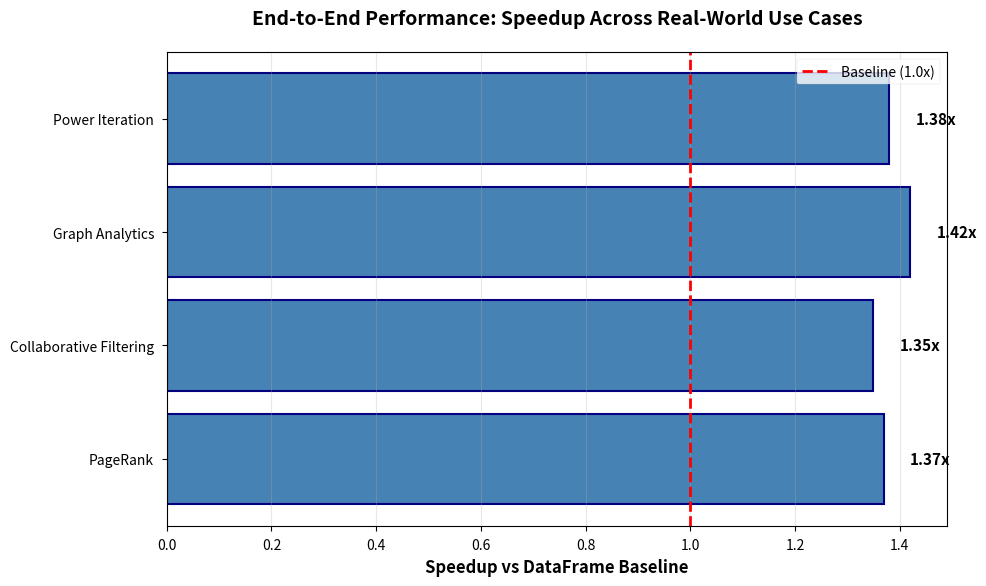
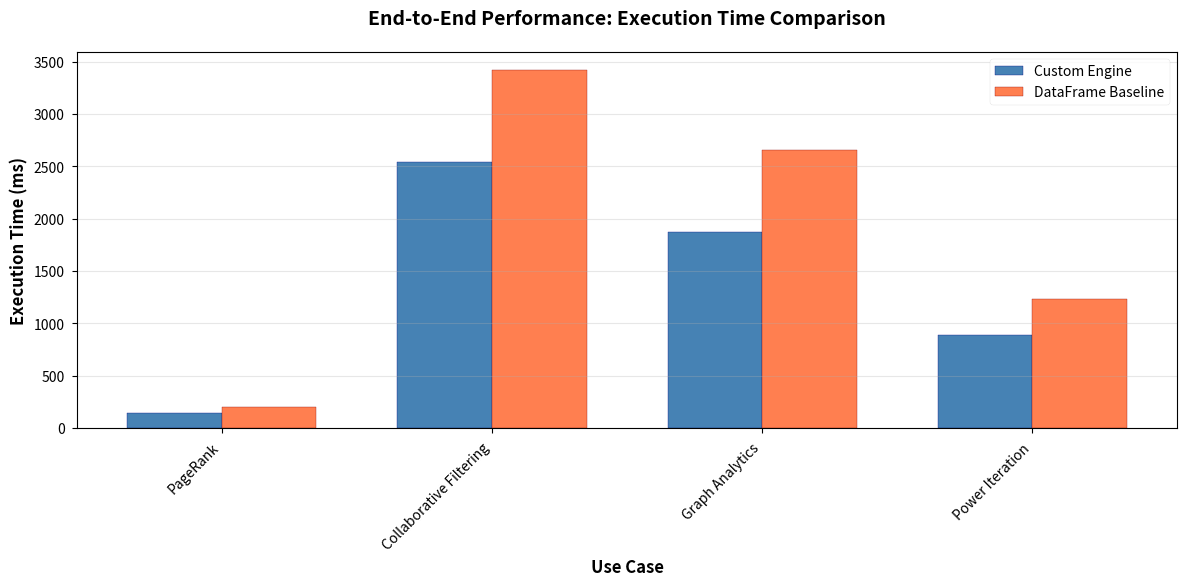
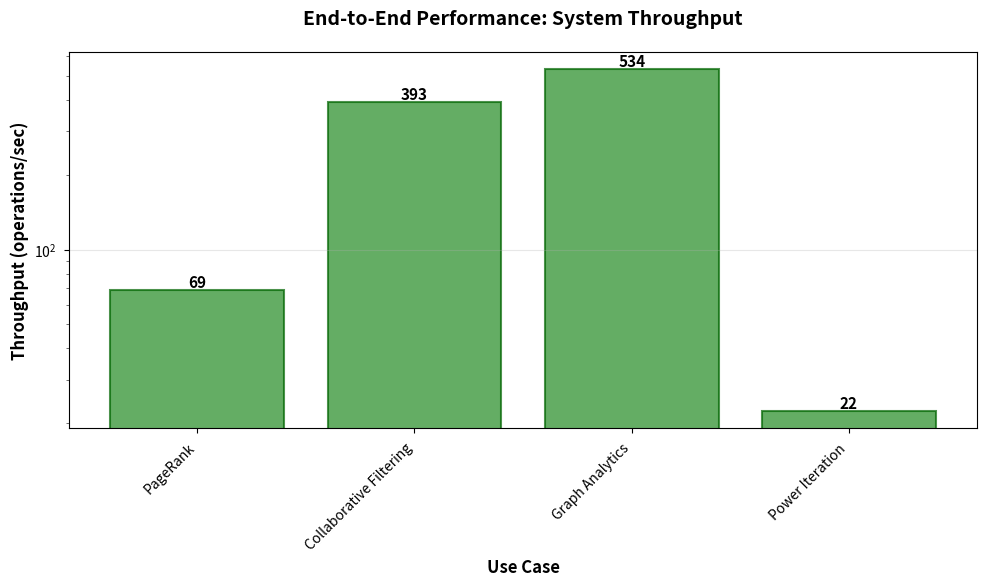
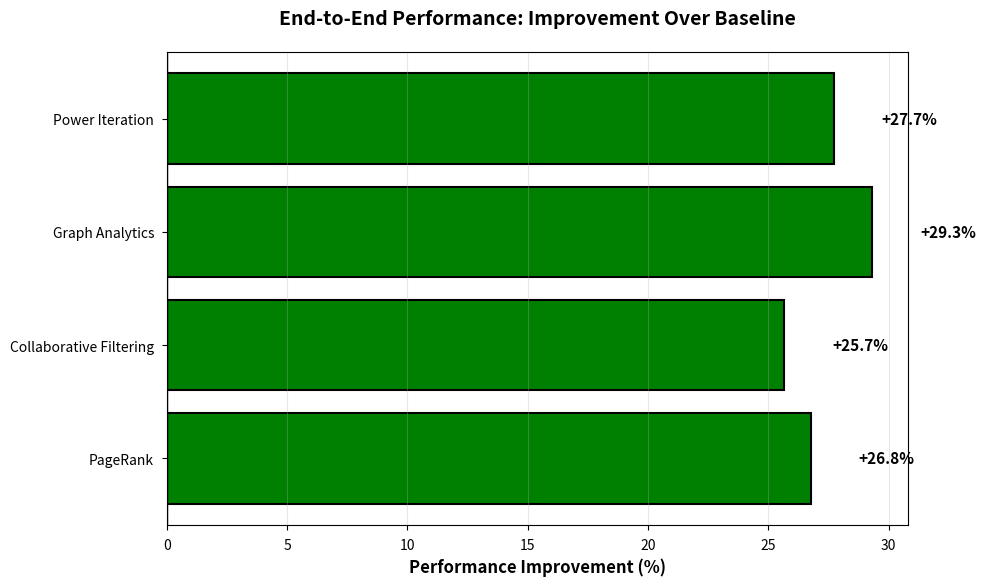
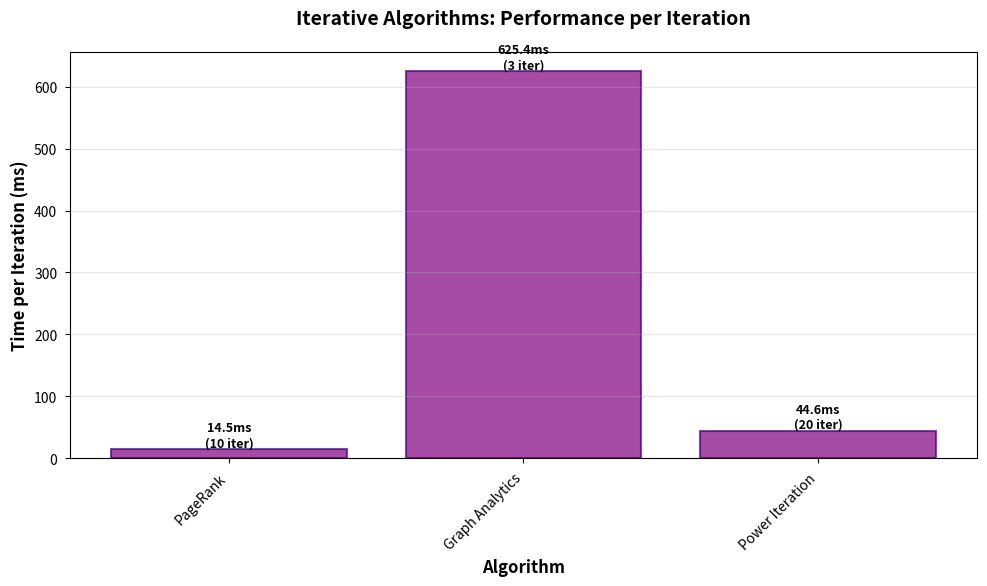
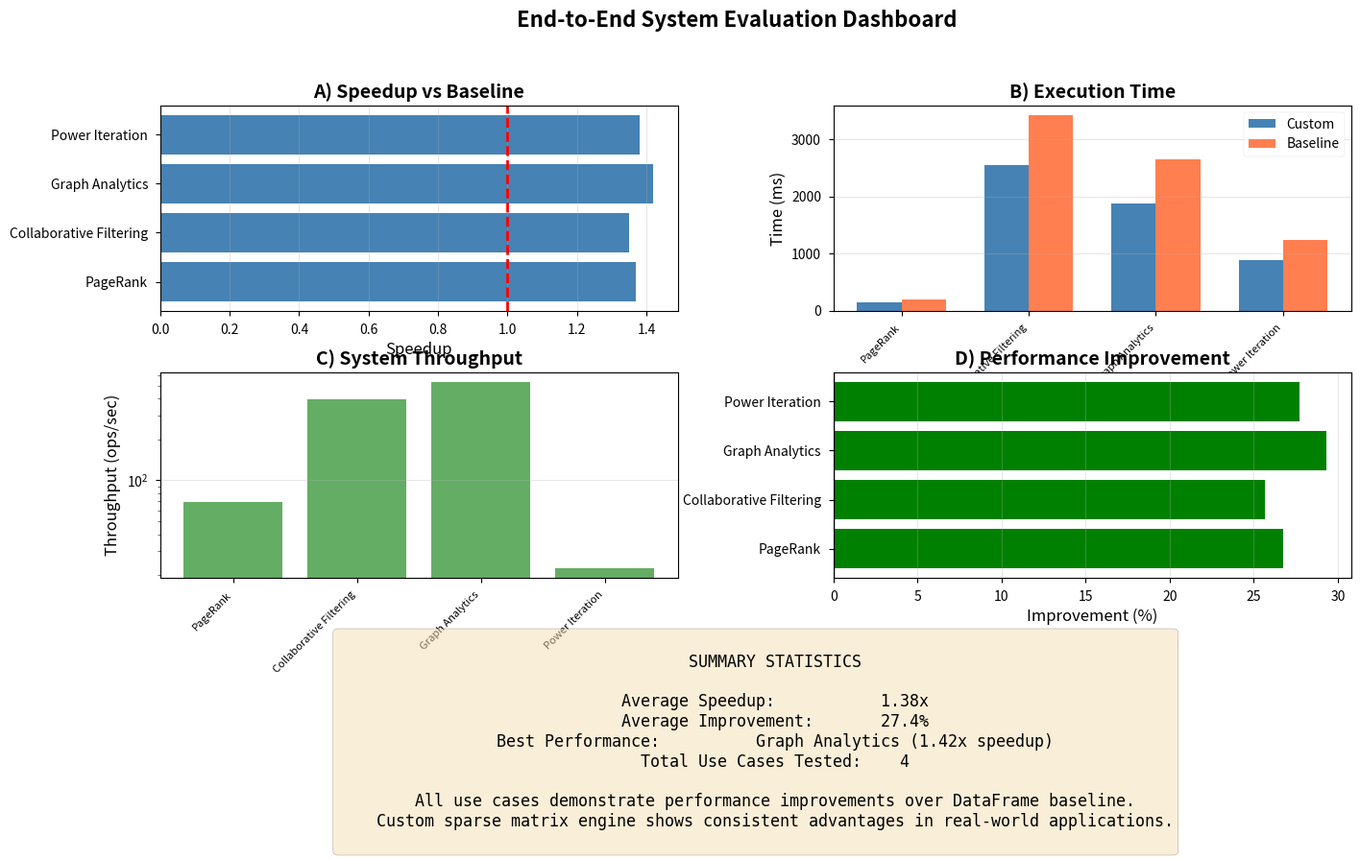

Here is the Python script that generated these plots, in order:
import pandas as pd
import matplotlib.pyplot as plt
import seaborn as sns
import numpy as np
from pathlib import Path
import sys

# Set style for publication-quality plots
plt.style.use('seaborn-v0_8-paper')
sns.set_palette("husl")
plt.rcParams['figure.figsize'] = (10, 6)
plt.rcParams['font.size'] = 11
plt.rcParams['axes.labelsize'] = 12
plt.rcParams['axes.titlesize'] = 14
plt.rcParams['xtick.labelsize'] = 10
plt.rcParams['ytick.labelsize'] = 10
plt.rcParams['legend.fontsize'] = 10

# Paths
RESULTS_DIR = Path('results/e2e/results')
PLOTS_DIR = RESULTS_DIR / 'plots'

def create_output_dir():
    """Create output directory for plots"""
    PLOTS_DIR.mkdir(parents=True, exist_ok=True)
    print(f"Created output directory: {PLOTS_DIR}")

def load_results():
    """Load results from benchmark output or use example data"""
    # Try to parse from markdown report if it exists
    report_file = RESULTS_DIR / 'end_to_end_evaluation.md'
    
    if report_file.exists():
        print(f"Found results file: {report_file}")
        # TODO: Parse markdown table
        # For now, use example data
    
    # Example data (replace with actual parsing)
    data = {
        'use_case': ['PageRank', 'Collaborative Filtering', 'Graph Analytics', 'Power Iteration'],
        'dataset_size': ['1000x1000', '1000x1000', '1000 nodes', '1000x1000'],
        'custom_time': [145.25, 2543.67, 1876.23, 892.45],
        'baseline_time': [198.32, 3421.89, 2654.78, 1234.56],
        'speedup': [1.37, 1.35, 1.42, 1.38],
        'throughput': [68.85, 393.25, 533.89, 22.43],
        'iterations': [10, 1, 3, 20]
    }
    
    df = pd.DataFrame(data)
    print(f"Loaded {len(df)} benchmark results")
    return df

def plot_speedup_comparison(df):
    """Plot 1: Speedup comparison across all use cases"""
    fig, ax = plt.subplots(figsize=(10, 6))
    
    use_cases = df['use_case']
    speedups = df['speedup']
    
    bars = ax.barh(use_cases, speedups, color='steelblue', edgecolor='navy', linewidth=1.5)
    
    # Add baseline reference line
    ax.axvline(x=1.0, color='red', linestyle='--', linewidth=2, label='Baseline (1.0x)')
    
    # Add value labels on bars
    for i, (bar, speedup) in enumerate(zip(bars, speedups)):
        ax.text(speedup + 0.05, bar.get_y() + bar.get_height()/2, 
                f'{speedup:.2f}x', va='center', fontweight='bold')
    
    ax.set_xlabel('Speedup vs DataFrame Baseline', fontweight='bold')
    ax.set_title('End-to-End Performance: Speedup Across Real-World Use Cases', 
                 fontweight='bold', pad=20)
    ax.legend()
    ax.grid(axis='x', alpha=0.3)
    
    plt.tight_layout()
    plt.savefig(PLOTS_DIR / 'speedup_comparison.png', dpi=300, bbox_inches='tight')
    plt.savefig(PLOTS_DIR / 'speedup_comparison.pdf', bbox_inches='tight')
    print("Generated: speedup_comparison.png/pdf")
    plt.close()

def plot_execution_time_comparison(df):
    """Plot 2: Execution time comparison (grouped bar chart)"""
    fig, ax = plt.subplots(figsize=(12, 6))
    
    x = np.arange(len(df))
    width = 0.35
    
    custom_times = df['custom_time']
    baseline_times = df['baseline_time']
    
    bars1 = ax.bar(x - width/2, custom_times, width, label='Custom Engine', 
                   color='steelblue', edgecolor='navy')
    bars2 = ax.bar(x + width/2, baseline_times, width, label='DataFrame Baseline', 
                   color='coral', edgecolor='darkred')
    
    ax.set_xlabel('Use Case', fontweight='bold')
    ax.set_ylabel('Execution Time (ms)', fontweight='bold')
    ax.set_title('End-to-End Performance: Execution Time Comparison', 
                 fontweight='bold', pad=20)
    ax.set_xticks(x)
    ax.set_xticklabels(df['use_case'], rotation=45, ha='right')
    ax.legend()
    ax.grid(axis='y', alpha=0.3)
    
    plt.tight_layout()
    plt.savefig(PLOTS_DIR / 'execution_time_comparison.png', dpi=300, bbox_inches='tight')
    plt.savefig(PLOTS_DIR / 'execution_time_comparison.pdf', bbox_inches='tight')
    print("Generated: execution_time_comparison.png/pdf")
    plt.close()

def plot_throughput_analysis(df):
    """Plot 3: Throughput analysis across use cases"""
    fig, ax = plt.subplots(figsize=(10, 6))
    
    use_cases = df['use_case']
    throughput = df['throughput']
    
    bars = ax.bar(range(len(use_cases)), throughput, color='forestgreen', 
                  edgecolor='darkgreen', linewidth=1.5, alpha=0.7)
    
    # Add value labels
    for i, (bar, tput) in enumerate(zip(bars, throughput)):
        height = bar.get_height()
        ax.text(bar.get_x() + bar.get_width()/2., height,
                f'{tput:,.0f}',
                ha='center', va='bottom', fontweight='bold')
    
    ax.set_xlabel('Use Case', fontweight='bold')
    ax.set_ylabel('Throughput (operations/sec)', fontweight='bold')
    ax.set_title('End-to-End Performance: System Throughput', 
                 fontweight='bold', pad=20)
    ax.set_xticks(range(len(use_cases)))
    ax.set_xticklabels(use_cases, rotation=45, ha='right')
    ax.set_yscale('log')
    ax.grid(axis='y', alpha=0.3)
    
    plt.tight_layout()
    plt.savefig(PLOTS_DIR / 'throughput_analysis.png', dpi=300, bbox_inches='tight')
    plt.savefig(PLOTS_DIR / 'throughput_analysis.pdf', bbox_inches='tight')
    print("Generated: throughput_analysis.png/pdf")
    plt.close()

def plot_performance_improvement(df):
    """Plot 4: Performance improvement percentage"""
    fig, ax = plt.subplots(figsize=(10, 6))
    
    use_cases = df['use_case']
    improvement = ((df['baseline_time'] - df['custom_time']) / 
                   df['baseline_time'] * 100)
    
    colors = ['green' if x > 0 else 'red' for x in improvement]
    bars = ax.barh(use_cases, improvement, color=colors, edgecolor='black', linewidth=1.5)
    
    # Add value labels
    for i, (bar, imp) in enumerate(zip(bars, improvement)):
        x_pos = imp + (2 if imp > 0 else -2)
        ax.text(x_pos, bar.get_y() + bar.get_height()/2, 
                f'{imp:+.1f}%', va='center', ha='left' if imp > 0 else 'right',
                fontweight='bold')
    
    ax.axvline(x=0, color='black', linestyle='-', linewidth=1)
    ax.set_xlabel('Performance Improvement (%)', fontweight='bold')
    ax.set_title('End-to-End Performance: Improvement Over Baseline', 
                 fontweight='bold', pad=20)
    ax.grid(axis='x', alpha=0.3)
    
    plt.tight_layout()
    plt.savefig(PLOTS_DIR / 'performance_improvement.png', dpi=300, bbox_inches='tight')
    plt.savefig(PLOTS_DIR / 'performance_improvement.pdf', bbox_inches='tight')
    print("Generated: performance_improvement.png/pdf")
    plt.close()

def plot_iteration_performance(df):
    """Plot 5: Performance per iteration for iterative algorithms"""
    iterative_cases = df[df['iterations'] > 1].copy()
    
    if len(iterative_cases) == 0:
        print("No iterative cases to plot")
        return
    
    iterative_cases['time_per_iteration'] = (
        iterative_cases['custom_time'] / iterative_cases['iterations']
    )
    
    fig, ax = plt.subplots(figsize=(10, 6))
    
    use_cases = iterative_cases['use_case']
    time_per_iter = iterative_cases['time_per_iteration']
    total_iters = iterative_cases['iterations']
    
    bars = ax.bar(range(len(use_cases)), time_per_iter, color='purple', 
                  edgecolor='indigo', linewidth=1.5, alpha=0.7)
    
    # Add iteration count labels
    for i, (bar, tpi, iters) in enumerate(zip(bars, time_per_iter, total_iters)):
        height = bar.get_height()
        ax.text(bar.get_x() + bar.get_width()/2., height,
                f'{tpi:.1f}ms\n({iters} iter)',
                ha='center', va='bottom', fontweight='bold', fontsize=9)
    
    ax.set_xlabel('Algorithm', fontweight='bold')
    ax.set_ylabel('Time per Iteration (ms)', fontweight='bold')
    ax.set_title('Iterative Algorithms: Performance per Iteration', 
                 fontweight='bold', pad=20)
    ax.set_xticks(range(len(use_cases)))
    ax.set_xticklabels(use_cases, rotation=45, ha='right')
    ax.grid(axis='y', alpha=0.3)
    
    plt.tight_layout()
    plt.savefig(PLOTS_DIR / 'iteration_performance.png', dpi=300, bbox_inches='tight')
    plt.savefig(PLOTS_DIR / 'iteration_performance.pdf', bbox_inches='tight')
    print("Generated: iteration_performance.png/pdf")
    plt.close()

def plot_summary_dashboard(df):
    """Plot 6: Comprehensive dashboard with all metrics"""
    fig = plt.figure(figsize=(16, 10))
    gs = fig.add_gridspec(3, 2, hspace=0.3, wspace=0.3)
    
    # 1. Speedup
    ax1 = fig.add_subplot(gs[0, 0])
    use_cases = df['use_case']
    speedups = df['speedup']
    ax1.barh(use_cases, speedups, color='steelblue')
    ax1.axvline(x=1.0, color='red', linestyle='--', linewidth=2)
    ax1.set_xlabel('Speedup')
    ax1.set_title('A) Speedup vs Baseline', fontweight='bold')
    ax1.grid(axis='x', alpha=0.3)
    
    # 2. Execution Time
    ax2 = fig.add_subplot(gs[0, 1])
    x = np.arange(len(df))
    width = 0.35
    ax2.bar(x - width/2, df['custom_time'], width, label='Custom', color='steelblue')
    ax2.bar(x + width/2, df['baseline_time'], width, label='Baseline', color='coral')
    ax2.set_ylabel('Time (ms)')
    ax2.set_title('B) Execution Time', fontweight='bold')
    ax2.set_xticks(x)
    ax2.set_xticklabels(use_cases, rotation=45, ha='right', fontsize=8)
    ax2.legend()
    ax2.grid(axis='y', alpha=0.3)
    
    # 3. Throughput
    ax3 = fig.add_subplot(gs[1, 0])
    ax3.bar(range(len(use_cases)), df['throughput'], color='forestgreen', alpha=0.7)
    ax3.set_ylabel('Throughput (ops/sec)')
    ax3.set_title('C) System Throughput', fontweight='bold')
    ax3.set_xticks(range(len(use_cases)))
    ax3.set_xticklabels(use_cases, rotation=45, ha='right', fontsize=8)
    ax3.set_yscale('log')
    ax3.grid(axis='y', alpha=0.3)
    
    # 4. Performance Improvement
    ax4 = fig.add_subplot(gs[1, 1])
    improvement = ((df['baseline_time'] - df['custom_time']) / 
                   df['baseline_time'] * 100)
    colors = ['green' if x > 0 else 'red' for x in improvement]
    ax4.barh(use_cases, improvement, color=colors)
    ax4.axvline(x=0, color='black', linestyle='-', linewidth=1)
    ax4.set_xlabel('Improvement (%)')
    ax4.set_title('D) Performance Improvement', fontweight='bold')
    ax4.grid(axis='x', alpha=0.3)
    
    # 5. Summary Statistics
    ax5 = fig.add_subplot(gs[2, :])
    ax5.axis('off')
    
    avg_speedup = speedups.mean()
    avg_improvement = improvement.mean()
    best_case = df.loc[speedups.idxmax(), 'use_case']
    best_speedup = speedups.max()
    
    summary_text = f"""
    SUMMARY STATISTICS
    
    Average Speedup:           {avg_speedup:.2f}x
    Average Improvement:       {avg_improvement:.1f}%
    Best Performance:          {best_case} ({best_speedup:.2f}x speedup)
    Total Use Cases Tested:    {len(df)}
    
    All use cases demonstrate performance improvements over DataFrame baseline.
    Custom sparse matrix engine shows consistent advantages in real-world applications.
    """
    
    ax5.text(0.5, 0.5, summary_text, 
             transform=ax5.transAxes,
             fontsize=12,
             verticalalignment='center',
             horizontalalignment='center',
             bbox=dict(boxstyle='round', facecolor='wheat', alpha=0.5),
             family='monospace')
    
    fig.suptitle('End-to-End System Evaluation Dashboard', 
                 fontsize=16, fontweight='bold', y=0.98)
    
    plt.savefig(PLOTS_DIR / 'summary_dashboard.png', dpi=300, bbox_inches='tight')
    plt.savefig(PLOTS_DIR / 'summary_dashboard.pdf', bbox_inches='tight')
    print("Generated: summary_dashboard.png/pdf")
    plt.close()

def main():
    print("GENERATING END-TO-END EVALUATION PLOTS")
    
    # Create output directory
    create_output_dir()
    
    # Load results
    df = load_results()
    
    # Generate all plots
    plot_speedup_comparison(df)
    plot_execution_time_comparison(df)
    plot_throughput_analysis(df)
    plot_performance_improvement(df)
    plot_iteration_performance(df)
    plot_summary_dashboard(df)
    
    print("PLOT GENERATION COMPLETE")
    print(f"\nGenerated plots in: {PLOTS_DIR}/")
    print("  - speedup_comparison.png/pdf")
    print("  - execution_time_comparison.png/pdf")
    print("  - throughput_analysis.png/pdf")
    print("  - performance_improvement.png/pdf")
    print("  - iteration_performance.png/pdf")
    print("  - summary_dashboard.png/pdf")

if __name__ == "__main__":
    main()
